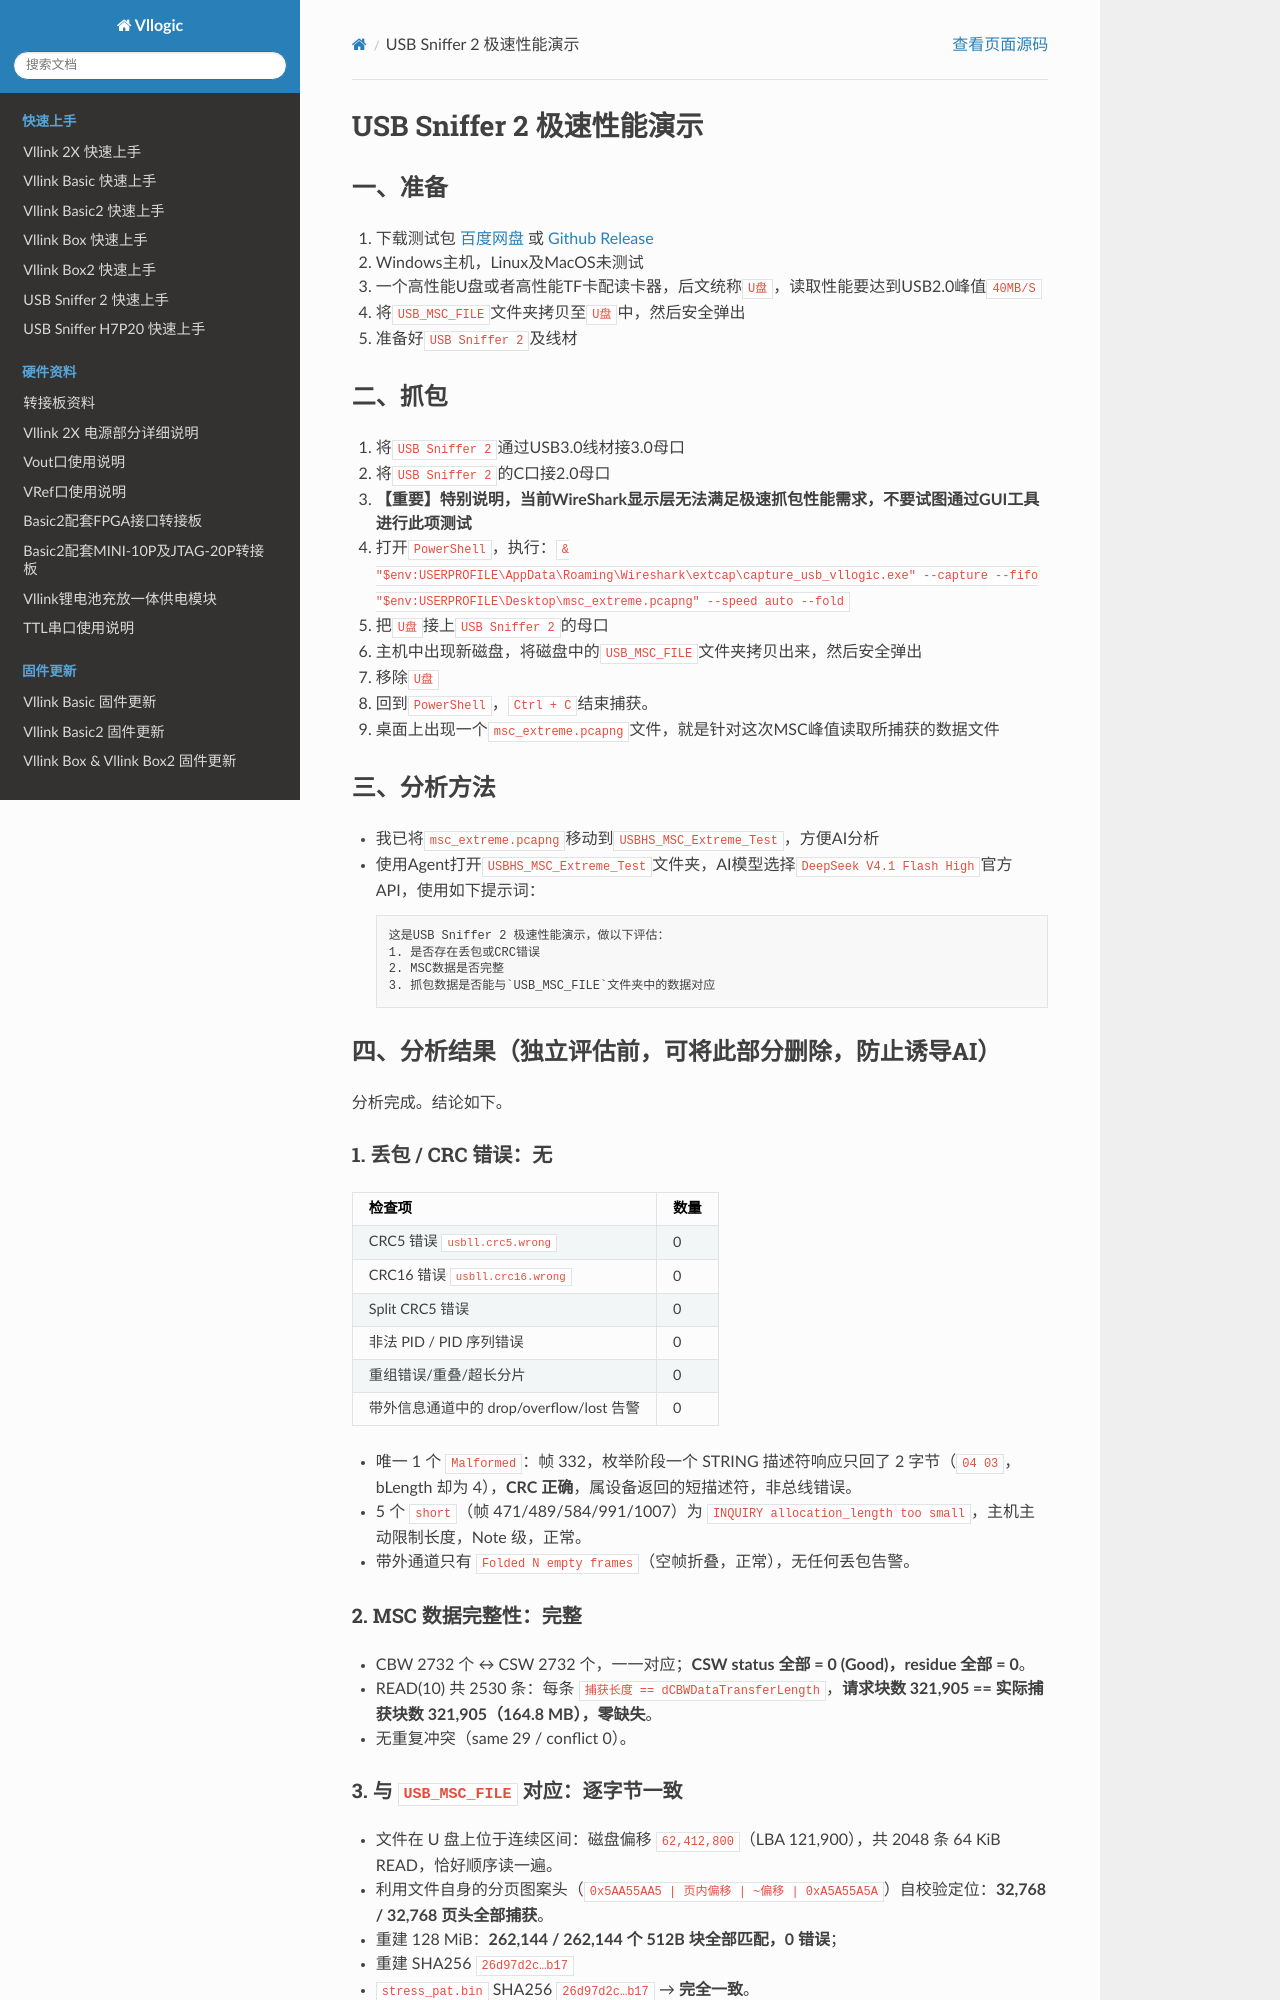

repository: vllogic/vllogic.github.io · page: example/usb_sniffer2_extreme_test.html · generator: sphinx

# USB Sniffer 2 极速性能演示

## 一、准备
1. 下载测试包 [百度网盘](https://pan.baidu.com/s/5JUr_pjg2ruN9iUGAtKdnkQ) 或 [Github Release](https://github.com/vllogic/usb_sniffer.extcap/releases/download/V0.2/USBHS_MSC_Extreme_Test.zip)
2. Windows主机，Linux及MacOS未测试
3. 一个高性能U盘或者高性能TF卡配读卡器，后文统称`U盘`，读取性能要达到USB2.0峰值`40MB/S`
4. 将`USB_MSC_FILE`文件夹拷贝至`U盘`中，然后安全弹出
5. 准备好`USB Sniffer 2`及线材

## 二、抓包
1. 将`USB Sniffer 2`通过USB3.0线材接3.0母口
2. 将`USB Sniffer 2`的C口接2.0母口
3. **【重要】特别说明，当前WireShark显示层无法满足极速抓包性能需求，不要试图通过GUI工具进行此项测试**
4. 打开`PowerShell`，执行：`& "$env:USERPROFILE\AppData\Roaming\Wireshark\extcap\capture_usb_vllogic.exe" --capture --fifo "$env:USERPROFILE\Desktop\msc_extreme.pcapng" --speed auto --fold`
5. 把`U盘`接上`USB Sniffer 2`的母口
6. 主机中出现新磁盘，将磁盘中的`USB_MSC_FILE`文件夹拷贝出来，然后安全弹出
7. 移除`U盘`
8. 回到`PowerShell`，`Ctrl + C`结束捕获。
9.  桌面上出现一个`msc_extreme.pcapng`文件，就是针对这次MSC峰值读取所捕获的数据文件

## 三、分析方法
* 我已将`msc_extreme.pcapng`移动到`USBHS_MSC_Extreme_Test`，方便AI分析
* 使用Agent打开`USBHS_MSC_Extreme_Test`文件夹，AI模型选择`DeepSeek V4.1 Flash High`官方API，使用如下提示词：
    ```
    这是USB Sniffer 2 极速性能演示，做以下评估：
    1. 是否存在丢包或CRC错误
    2. MSC数据是否完整
    3. 抓包数据是否能与`USB_MSC_FILE`文件夹中的数据对应
    ```

## 四、分析结果（独立评估前，可将此部分删除，防止诱导AI）
分析完成。结论如下。

### 1. 丢包 / CRC 错误：无

| 检查项 | 数量 |
|---|---|
| CRC5 错误 `usbll.crc5.wrong` | 0 |
| CRC16 错误 `usbll.crc16.wrong` | 0 |
| Split CRC5 错误 | 0 |
| 非法 PID / PID 序列错误 | 0 |
| 重组错误/重叠/超长分片 | 0 |
| 带外信息通道中的 drop/overflow/lost 告警 | 0 |

- 唯一 1 个 `Malformed`：帧 332，枚举阶段一个 STRING 描述符响应只回了 2 字节（`04 03`，bLength 却为 4），**CRC 正确**，属设备返回的短描述符，非总线错误。
- 5 个 `short`（帧 471/489/584/991/1007）为 `INQUIRY allocation_length too small`，主机主动限制长度，Note 级，正常。
- 带外通道只有 `Folded N empty frames`（空帧折叠，正常），无任何丢包告警。

### 2. MSC 数据完整性：完整

- CBW 2732 个 ↔ CSW 2732 个，一一对应；**CSW status 全部 = 0 (Good)，residue 全部 = 0**。
- READ(10) 共 2530 条：每条 `捕获长度 == dCBWDataTransferLength`，**请求块数 321,905 == 实际捕获块数 321,905（164.8 MB），零缺失**。
- 无重复冲突（same 29 / conflict 0）。
